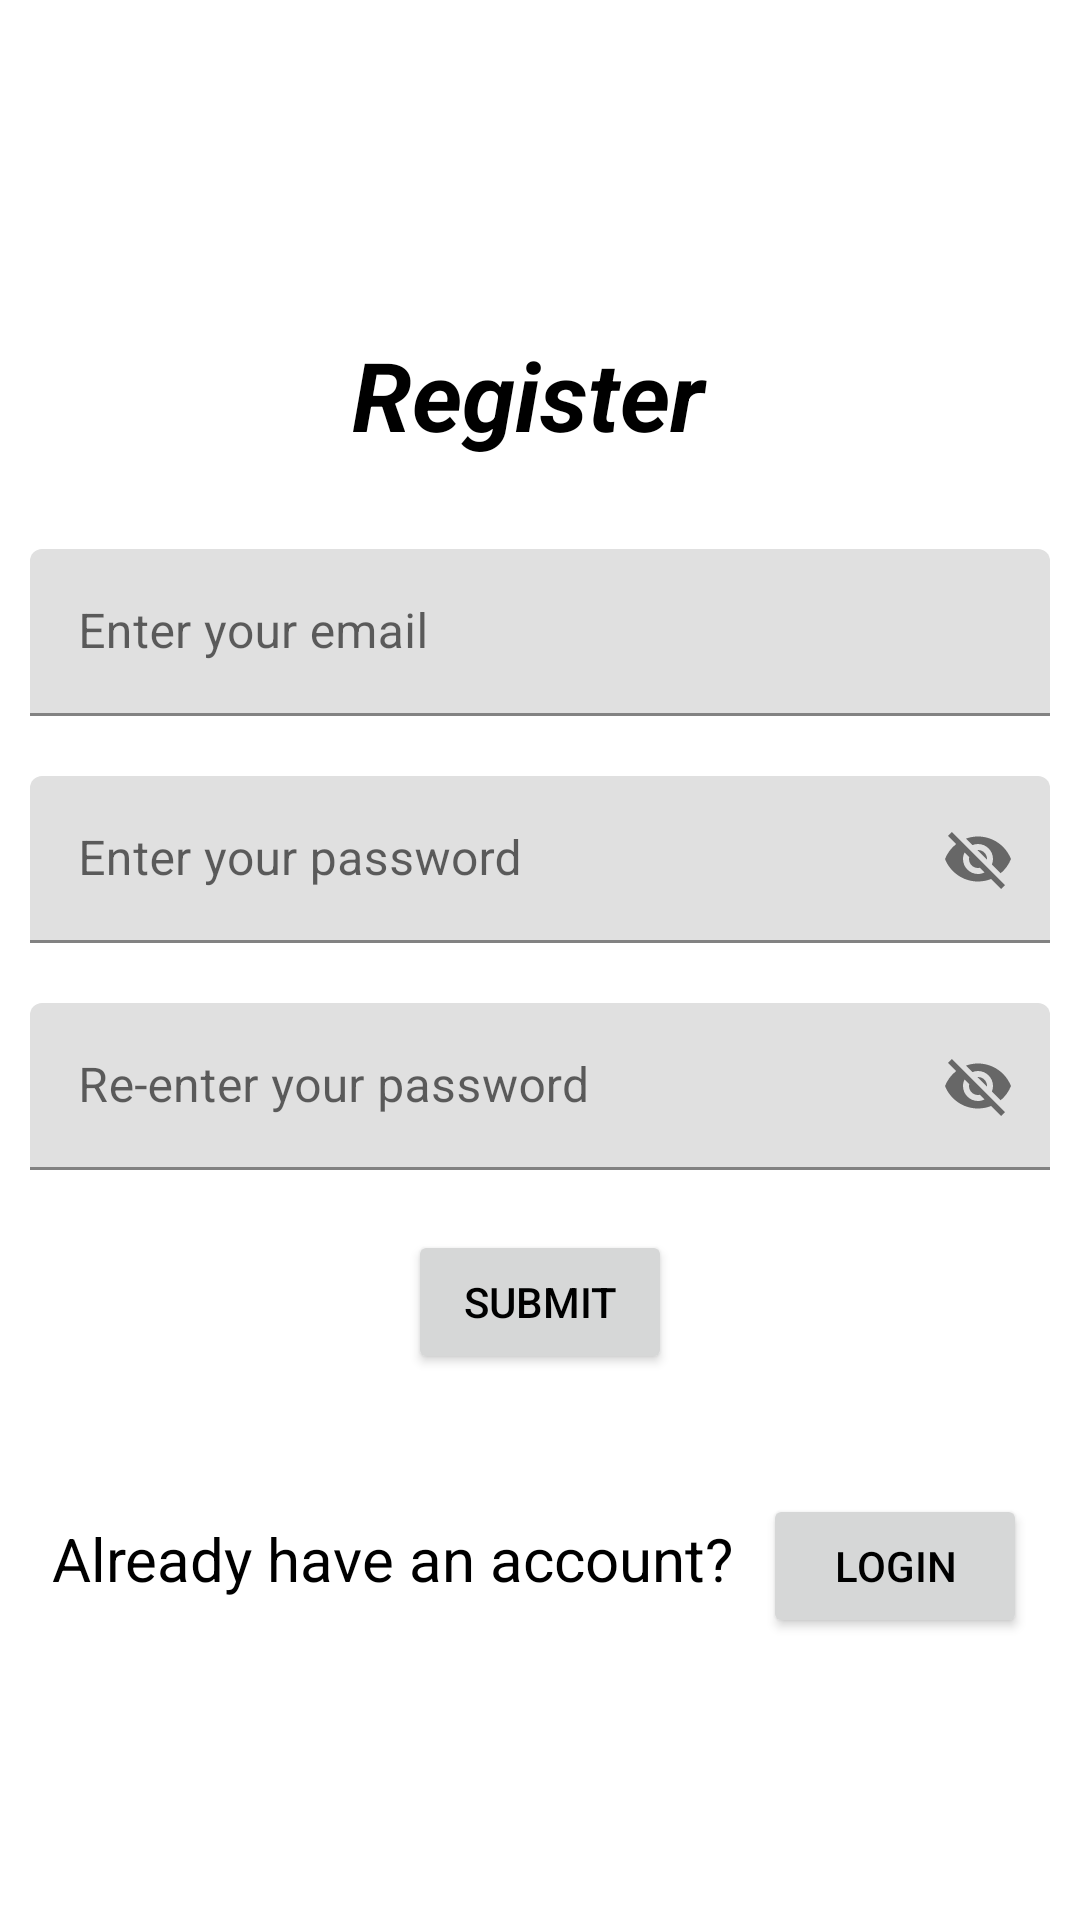

Produce the Android XML layout that renders to this screen, including the resource entries it uses.
<!-- AndroidManifest.xml: application theme Theme.Mabei_Poa -->
<!-- res/layout/activity_register.xml -->
<?xml version="1.0" encoding="utf-8"?>
<RelativeLayout xmlns:android="http://schemas.android.com/apk/res/android"
    xmlns:app="http://schemas.android.com/apk/res-auto"
    xmlns:tools="http://schemas.android.com/tools"
    android:layout_width="match_parent"
    android:layout_height="match_parent"
    tools:context=".RegisterActivity"
    android:padding="10dp">

    <TextView
        android:layout_width="wrap_content"
        android:layout_height="wrap_content"
        android:text="Register "
        android:textSize="32sp"
        android:textStyle="bold|italic"
        android:layout_centerHorizontal="true"
        android:layout_marginTop="100dp"
        android:id="@+id/registerTitle"/>

    <com.google.android.material.textfield.TextInputLayout
        android:layout_width="match_parent"
        android:layout_height="wrap_content"
        android:layout_below="@+id/registerTitle"
        android:id="@+id/emailLayout"
        android:layout_marginTop="30dp">
        <EditText
            android:layout_width="match_parent"
            android:layout_height="wrap_content"
            android:hint="Enter your email"
            android:id="@+id/userEmail"/>
    </com.google.android.material.textfield.TextInputLayout>

    <com.google.android.material.textfield.TextInputLayout
        android:layout_width="match_parent"
        android:layout_height="wrap_content"
        android:layout_below="@+id/emailLayout"
        android:id="@+id/passwordLayout"
        android:layout_marginTop="20dp"
        app:passwordToggleEnabled="true">
        <EditText
            android:layout_width="match_parent"
            android:layout_height="wrap_content"
            android:hint="Enter your password"
            android:id="@+id/userPassword" />
    </com.google.android.material.textfield.TextInputLayout>

    <com.google.android.material.textfield.TextInputLayout
        android:layout_width="match_parent"
        android:layout_height="wrap_content"
        android:layout_below="@+id/passwordLayout"
        android:id="@+id/reenterPasswordLayout"
        android:layout_marginTop="20dp"
        app:passwordToggleEnabled="true">
        <EditText
            android:layout_width="match_parent"
            android:layout_height="wrap_content"
            android:hint="Re-enter your password"
            android:id="@+id/userReenteredPassword" />
    </com.google.android.material.textfield.TextInputLayout>

    <Button
        android:layout_width="wrap_content"
        android:layout_height="wrap_content"
        android:text="Submit"
        android:id="@+id/btnLoginSubmit"
        android:layout_below="@+id/reenterPasswordLayout"
        android:layout_centerHorizontal="true"
        android:layout_marginTop="20dp"/>

    <LinearLayout
        android:layout_width="wrap_content"
        android:layout_height="wrap_content"
        android:id="@+id/newuserLayout"
        android:layout_below="@+id/btnLoginSubmit"
        android:layout_marginTop="40dp"
        android:orientation="horizontal"
        android:layout_centerHorizontal="true">

        <TextView
            android:layout_width="wrap_content"
            android:layout_height="wrap_content"
            android:text="Already have an account?"
            android:textSize="20sp" />

        <Button
            android:layout_width="wrap_content"
            android:layout_height="wrap_content"
            android:text="Login"
            android:layout_marginLeft="10dp"
            android:id="@+id/btnLogin"/>

    </LinearLayout>

</RelativeLayout>
<!-- resources referenced by this layout -->
<resources>
  <style name="Theme.Mabei_Poa" parent="Theme.MaterialComponents.DayNight.DarkActionBar">
          
          <item name="colorPrimary">@color/teal_200</item>
          <item name="colorPrimaryVariant">@color/teal_200</item>
          <item name="colorOnPrimary">@color/black</item>
          
          <item name="colorSecondary">@color/teal_200</item>
          <item name="colorSecondaryVariant">@color/teal_700</item>
          <item name="colorOnSecondary">@color/black</item>
          
          <item name="android:statusBarColor">?attr/colorPrimaryVariant</item>
          <item name="android:textColor">@color/black</item>
          
      </style>
  <color name="teal_200">#FF03DAC5</color>
  <color name="black">#FF000000</color>
  <color name="teal_700">#FF018786</color>
</resources>
